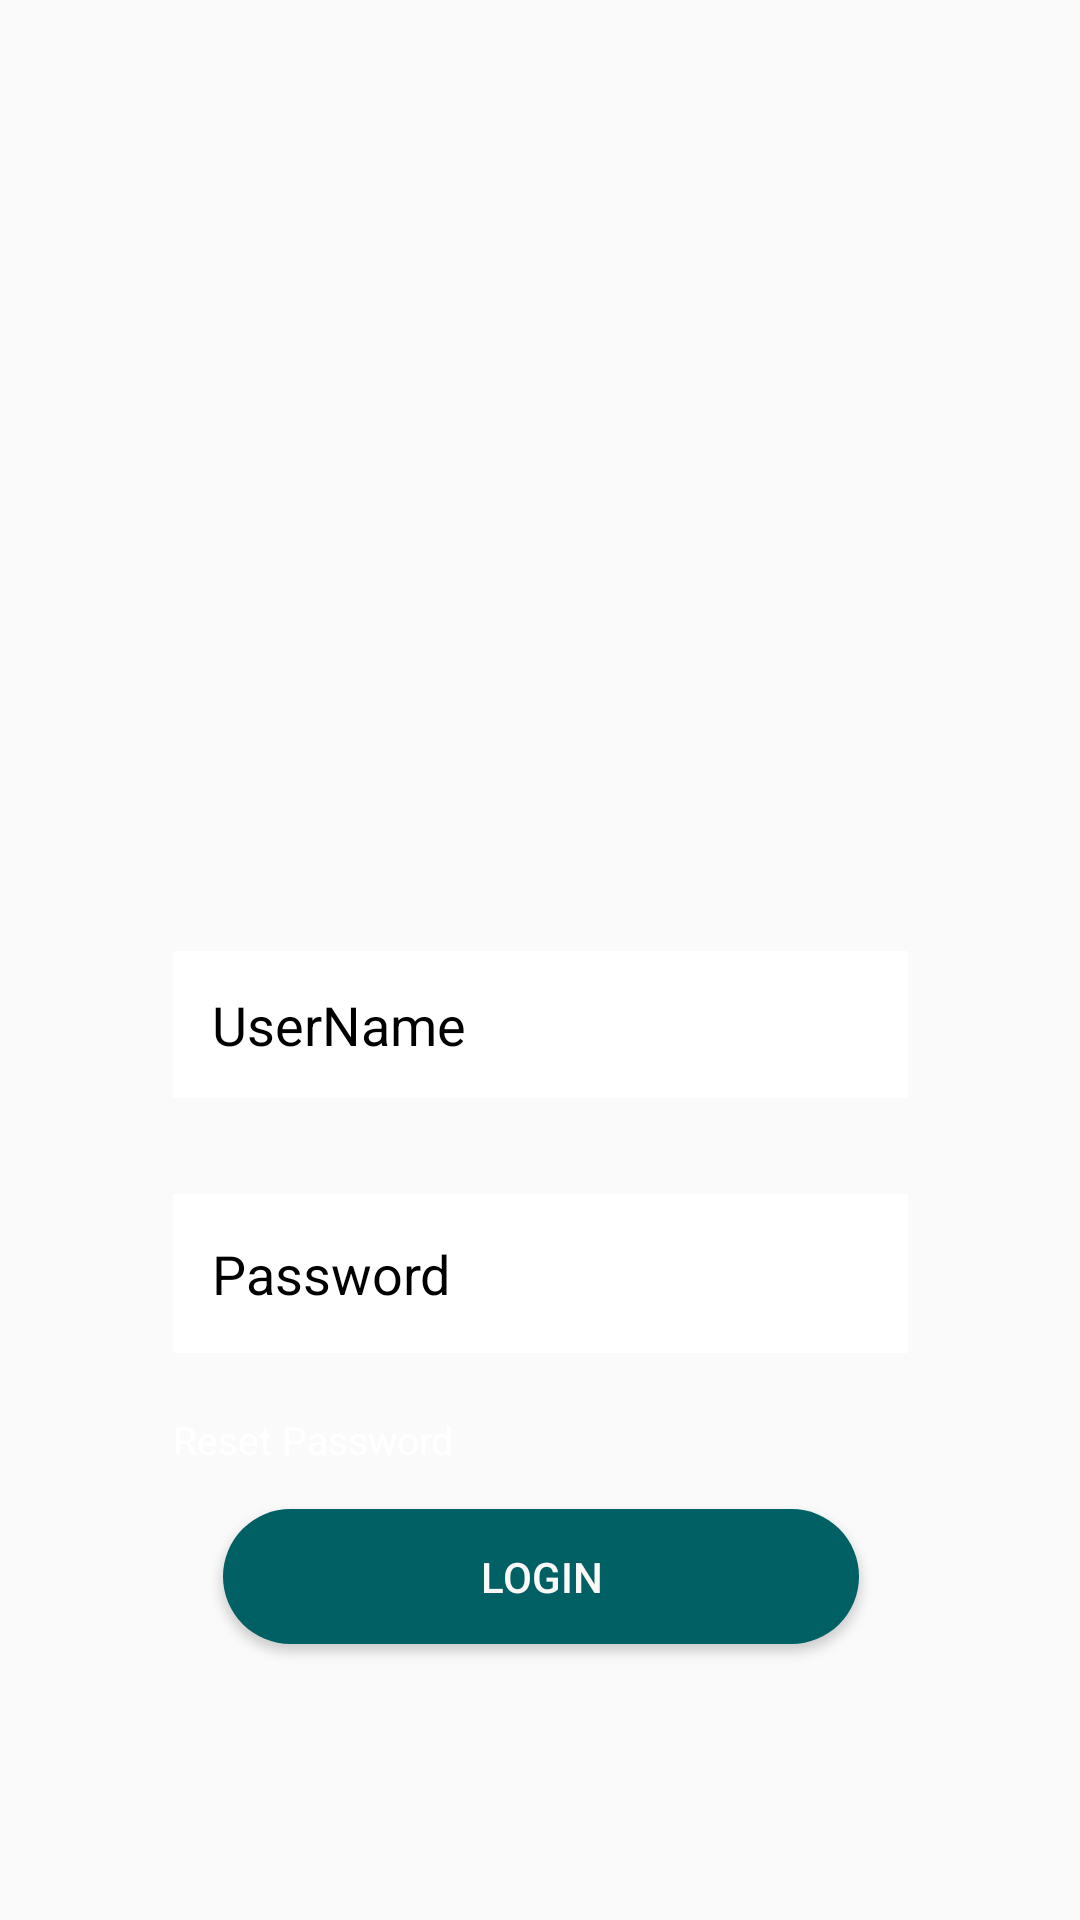

Reconstruct the res/layout file that produces this screen, plus the resources it refers to.
<!-- AndroidManifest.xml: application theme Theme.BhaiTalks -->
<!-- res/layout/fragment_logfrag.xml -->
<?xml version="1.0" encoding="utf-8"?>
<androidx.constraintlayout.widget.ConstraintLayout xmlns:android="http://schemas.android.com/apk/res/android"
    xmlns:app="http://schemas.android.com/apk/res-auto"
    xmlns:tools="http://schemas.android.com/tools"
    android:layout_width="match_parent"
    android:layout_height="match_parent"
    tools:context=".logfrag">


    <EditText
        android:id="@+id/editTextText"
        android:layout_width="245dp"
        android:layout_height="49dp"
        android:layout_marginBottom="32dp"
        android:background="@drawable/inputsize"
        android:ems="10"
        android:hint="UserName"
        android:inputType="text"
        android:paddingLeft="13dp"
        android:paddingTop="11dp"
        android:paddingRight="13dp"
        android:paddingBottom="11dp"
        android:shadowColor="#000000"
        android:textColor="#000000"
        android:textColorHint="#000000"
        android:textColorLink="#FFFFFF"
        app:layout_constraintBottom_toTopOf="@+id/editTextText4"
        app:layout_constraintEnd_toEndOf="parent"
        app:layout_constraintHorizontal_bias="0.502"
        app:layout_constraintStart_toStartOf="parent" />

    <EditText
        android:id="@+id/editTextText4"
        android:layout_width="245dp"
        android:layout_height="53dp"
        android:layout_marginBottom="52dp"
        android:background="@drawable/inputsize"
        android:ems="10"
        android:hint="Password"
        android:inputType="text"
        android:paddingLeft="13dp"
        android:paddingTop="11dp"
        android:paddingRight="13dp"
        android:paddingBottom="11dp"
        android:textColor="#000000"
        android:textColorHint="#000000"
        android:textColorLink="#FFFFFF"
        app:layout_constraintBottom_toTopOf="@+id/button5"
        app:layout_constraintEnd_toEndOf="@+id/editTextText"
        app:layout_constraintHorizontal_bias="0.0"
        app:layout_constraintStart_toStartOf="@+id/editTextText" />

    <TextView
        android:id="@+id/txt"
        android:layout_width="111dp"
        android:layout_height="18dp"
        android:text="Reset Password"
        android:textColor="#FFFFFF"
        android:textSize="13dp"
        app:layout_constraintBottom_toTopOf="@+id/button5"
        app:layout_constraintEnd_toEndOf="@+id/editTextText4"
        app:layout_constraintHorizontal_bias="0.0"
        app:layout_constraintStart_toStartOf="@+id/editTextText4"
        app:layout_constraintTop_toBottomOf="@+id/editTextText4"
        app:layout_constraintVertical_bias="0.588" />

    <Button
        android:id="@+id/button5"
        android:layout_width="212dp"
        android:layout_height="45dp"
        android:layout_marginBottom="92dp"
        android:background="@drawable/loground"
        android:text="LogIn"
        android:textColor="#FBF8F8"
        app:layout_constraintBottom_toBottomOf="parent"
        app:layout_constraintEnd_toEndOf="@+id/editTextText4"
        app:layout_constraintStart_toStartOf="@+id/editTextText4" />
</androidx.constraintlayout.widget.ConstraintLayout>
<!-- resources referenced by this layout -->
<resources>
  <!-- drawable inputsize (drawable) -->
  <?xml version="1.0" encoding="utf-8"?>
  <shape xmlns:android="http://schemas.android.com/apk/res/android">
      <solid android:color="@color/white"/>
      <corners
          />
  </shape>
  <!-- drawable loground (drawable) -->
  <?xml version="1.0" encoding="utf-8"?>
  <shape xmlns:android="http://schemas.android.com/apk/res/android">
      <solid android:color="@color/green"/>
      <corners
          android:topLeftRadius="45dp"
          android:topRightRadius="45dp"
          android:bottomLeftRadius="45dp"
          android:bottomRightRadius="45dp"
          />
  </shape>
  <style name="Theme.BhaiTalks" parent="Base.Theme.BhaiTalks" />
  <color name="white">#FFFFFFFF</color>
  <color name="green">#016064</color>
  <style name="Base.Theme.BhaiTalks" parent="Theme.AppCompat.Light.NoActionBar">
          
          
      </style>
</resources>
